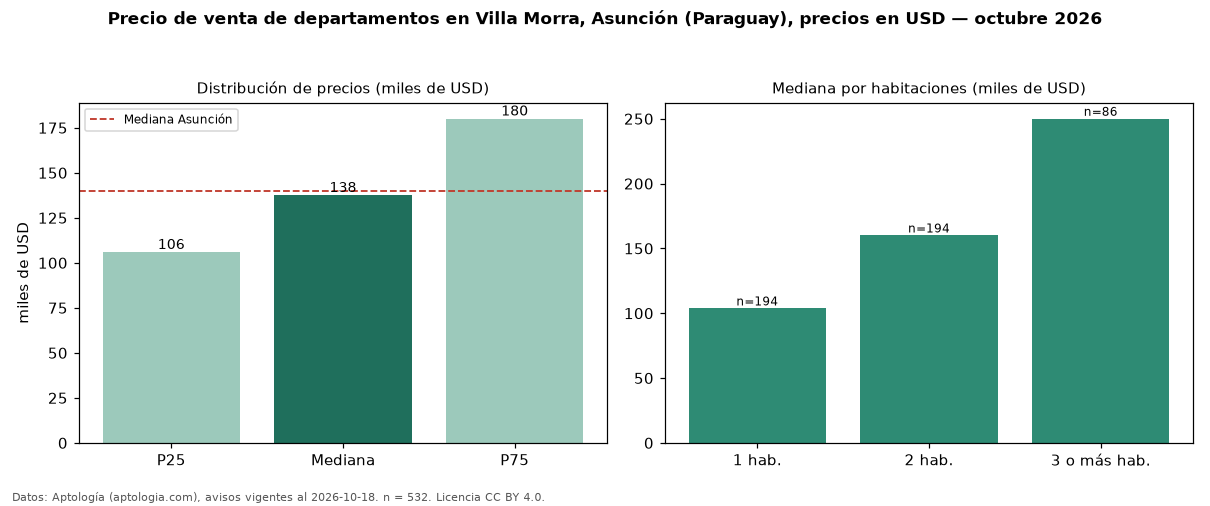

The data file committed next to this chart (first rows):
seccion, metrica, valor, moneda, n
precio, p25, 105867, USD, 532
precio, mediana, 137500, USD, 532
precio, p75, 180000, USD, 532
precio, minimo, 49900, USD, 532
precio, maximo, 1099800, USD, 532
m2, mediana_precio_m2, 1941, USD, 411
m2, area_mediana_m2, 77.0, m2, 411
banos, mediana_banos, 2.0, , 
parqueadero, pct_con_parqueadero, 100.0, %, 205
habitaciones, 1, 103725, USD, 194
habitaciones, 2, 160000, USD, 194
habitaciones, 3+, 250000, USD, 86
ciudad, mediana_ciudad_referencia, 140000, USD, 
ciudad, mediana_m2_ciudad, 1869, USD, 
fuente, fecha_datos, 2026-10-18, , 
fuente, atribucion, https://www.aptologia.com/py/venta/asunc…, , 
fuente, licencia, CC BY 4.0, , 
